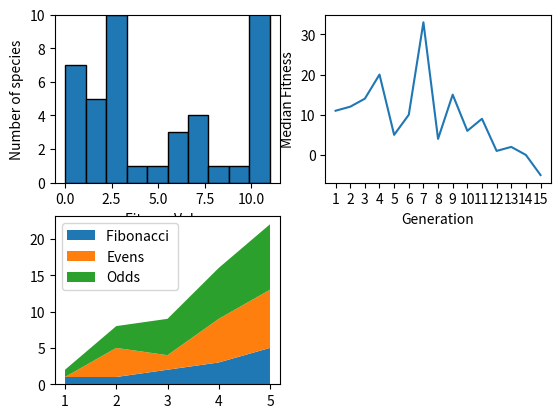

The matplotlib source for this figure:
"Histogram"
import matplotlib.pyplot as plt
import numpy as np

plt.subplot(2,2,1)
x = [0, 0, 0, 1, 1.6, 1, 1, 1, 2, 2, 2.9, 2, 2, 3, 3, 3, 3, 3, 3, 3, 3, 3, 4, 5, 6, 6, 6, 7, 7, 7, 7, 8, 9, 10, 10, 10, 10, 10, 10, 11, 11, 11, 11, 11, 11]
plt.hist(x, edgecolor='black')
plt.ylim((0, 10)) #sets y limits

plt.xlabel('Fitness Value')
plt.ylabel('Number of species')

# plot
plt.subplot(2,2,2)
sample_data = [11, 12, 14, 20, 5, 10, 33, 4, 15, 6, 9, 1, 2, 0, -5]
plt.xticks(np.arange(0, len(sample_data), 1), range(1, len(sample_data)+1))
plt.plot(sample_data)
plt.ylabel('Median Fitness')
plt.xlabel('Generation')

# stackedplot
plt.subplot(2,2,3)
x = [1, 2, 3, 4, 5]
y1 = [1, 1, 2, 3, 5]
y2 = [0, 4, 2, 6, 8]
y3 = [1, 3, 5, 7, 9]

y = np.vstack([y1, y2, y3])

labels = ["Fibonacci ", "Evens", "Odds"]

plt.stackplot(x, y1, y2, y3, labels=labels)
plt.legend(loc='upper left')

plt.show()